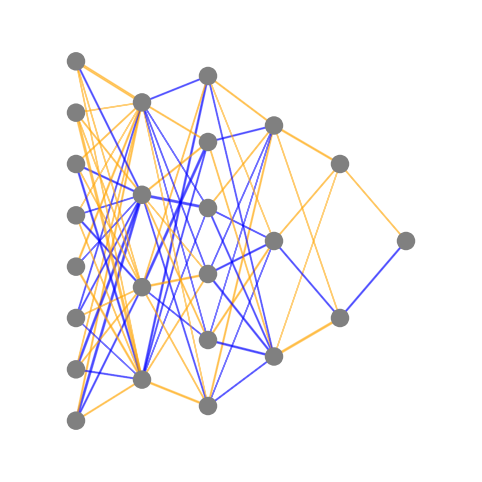

Python code for this plot: (Note: this script raises an exception after producing the figure.)
import numpy as np
import matplotlib.pyplot as plt
from matplotlib.patches import Circle, ConnectionPatch


class NeuralNetwork:
    def __init__(self, sizes):
        self.sizes = sizes
        self.num_layers = len(sizes)
        self.Weights = [np.random.randn(m, n)
                        for m, n in zip(sizes[1:], sizes[:-1])]
        self.bias = [np.random.randn(m, 1) for m in sizes[1:]]

    def activation(self, x, type='sigmoid'):
        if type == 'sigmoid':
            return [1/(1+np.exp(-item)) for item in x]
        elif type == 'relu':
            return [item if item >= 0 else 0 for item in x]
        elif type == 'heavyside':
            return [1 if item >= 0 else 0 for item in x]

    def evaluate(self, input, type='sigmoid'):
        if np.array(input).shape == (len(input), ):
            print('help')
            a = np.array([input]).T
        else:
            a = input
        for W, b in zip(self.Weights, self.bias):
            a0 = np.dot(W, a) + b
            a = self.activation(a0, type)
        return a0

    def backprop(self, x, y):
        pass

    def SGD(self, X_train, epochs, mini_batch_size, eta):
        pass

    def update_batch(self, batch, eta):
        pass

    def draw(self):
        Ws = self.Weights
        layers = self.sizes
        fig, ax = plt.subplots(subplot_kw={'aspect': 'equal'}, figsize=(8, 6))
        ax.set_xlim(0, 1)
        ax.set_ylim(0, 1)
        plt.axis('off')

        nlayers = self.num_layers
        maxdots = max(layers)
        width = 1/(maxdots+2) * 0.2

        xs = np.linspace(0, 1, num=nlayers + 2)
        ys = [np.linspace(0, 1, num=layers[i] + 2) for i in range(nlayers)]

        for w, W in enumerate(Ws):
            [n, m] = W.shape
            for y in range(m):
                dot = Circle(xy=[xs[w+1], ys[w][y+1]],
                             radius=width,
                             alpha=1,
                             facecolor="grey")
                for x in range(n):
                    if abs(W[x][y]) > 0.1:
                        ccolor = "blue"
                        if W[x][y] < 0:
                            ccolor = "orange"
                        ligne = ConnectionPatch([xs[w+1], ys[w][y+1]], [xs[w+1+1], ys[w+1][x+1]],
                                                "data", "data",
                                                arrowstyle="simple, tail_width=" + str(abs(W[x][y])*0.05),
                                                color=ccolor,
                                                alpha=0.5)
                        ax.add_artist(ligne)
                dot.set_clip_box(ax.bbox)
                ax.add_artist(dot)
        dot = Circle(xy=[xs[-2], ys[-3][2]],
                     radius=width,
                     alpha=1,
                     facecolor="grey")
        dot.set_clip_box(ax.bbox)
        ax.add_artist(dot)
        plt.show()


np.random.seed(123)
NN = NeuralNetwork([8, 4, 6, 3, 2, 1])
NN.draw()
print(NN.evaluate(input, 'sigmoid'))
